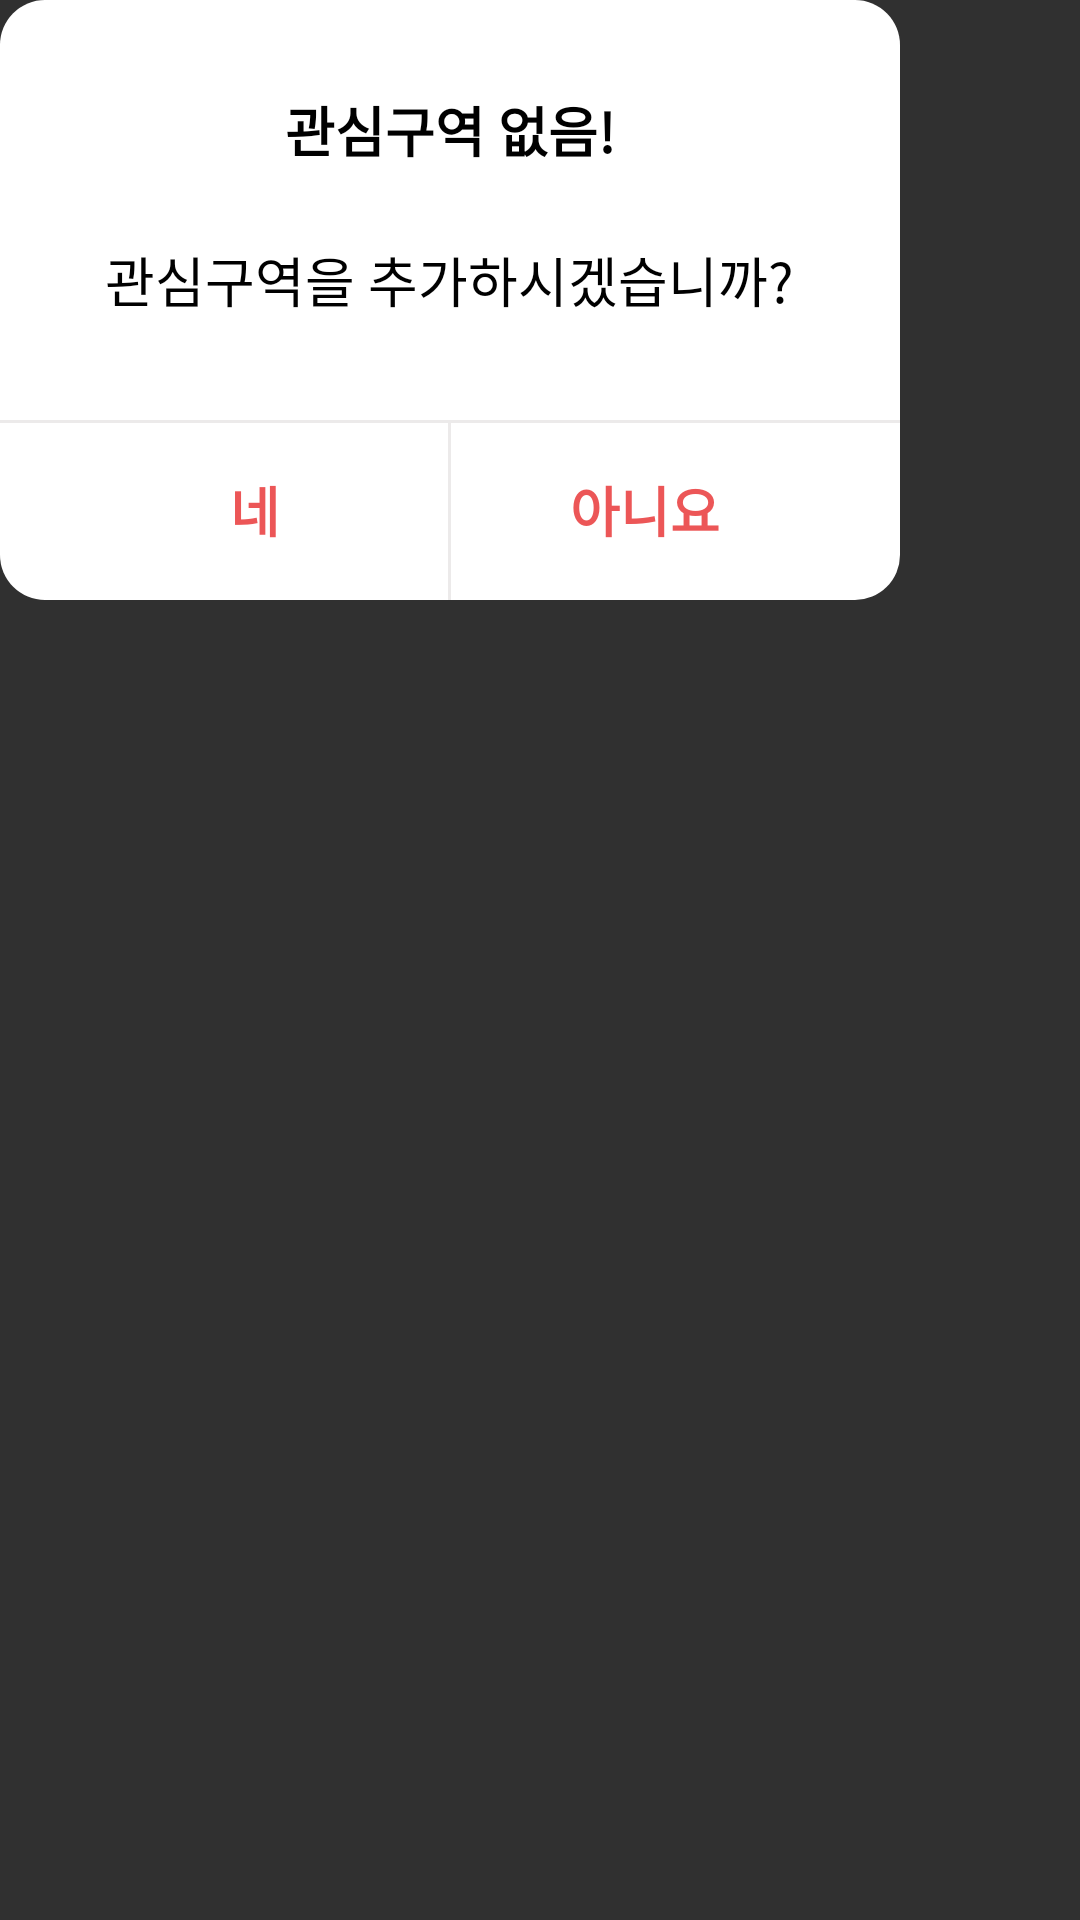

Reconstruct the res/layout file that produces this screen, plus the resources it refers to.
<!-- AndroidManifest.xml: application theme Theme.AppCompat.NoActionBar -->
<!-- res/layout/activity_one_inter_choise.xml -->
<?xml version="1.0" encoding="utf-8"?>
<RelativeLayout xmlns:android="http://schemas.android.com/apk/res/android"
    xmlns:app="http://schemas.android.com/apk/res-auto"
    xmlns:tools="http://schemas.android.com/tools"
    android:layout_width="wrap_content"
    android:layout_height="200dp"
    tools:context=".OneInterChoise">
    <RelativeLayout
        android:layout_width="300dp"
        android:layout_height="200dp"
        android:background="@drawable/inter_background">
        <TextView
            android:layout_width="wrap_content"
            android:layout_height="wrap_content"
            android:layout_centerHorizontal="true"
            android:layout_marginTop="30dp"
            android:text="관심구역 없음!"
            android:textColor="@color/black"
            android:textSize="18dp"
            android:textStyle="bold"
            />
        <TextView
            android:layout_width="wrap_content"
            android:layout_height="wrap_content"
            android:layout_centerHorizontal="true"
            android:layout_marginTop="80dp"
            android:text="관심구역을 추가하시겠습니까?"
            android:textColor="@color/black"
            android:textSize="18dp"
            />
        <View
            android:layout_width="match_parent"
            android:layout_height="1dp"
            android:layout_marginTop="140dp"
            android:background="#ECEAEA"
            />
        <View
            android:layout_width="1dp"
            android:layout_height="60dp"
            android:layout_alignParentBottom="true"
            android:layout_centerHorizontal="true"
            android:background="#ECEAEA"
            />
        <TextView
            android:id="@+id/inter_tv1"
            android:layout_width="80dp"
            android:layout_height="40dp"
            android:layout_marginTop="150dp"
            android:layout_marginStart="45dp"
            android:text="네"
            android:textSize="18dp"
            android:textStyle="bold"
            android:textColor="@color/maincolor"
            android:gravity="center"
            />
        <TextView
            android:id="@+id/inter_tv2"
            android:layout_width="80dp"
            android:layout_height="40dp"
            android:layout_alignTop="@+id/inter_tv1"
            android:layout_toEndOf="@id/inter_tv1"
            android:layout_marginStart="50dp"
            android:text="아니요"
            android:textSize="18dp"
            android:textStyle="bold"
            android:textColor="@color/maincolor"
            android:gravity="center"
            />
    </RelativeLayout>

</RelativeLayout>
<!-- resources referenced by this layout -->
<resources>
  <color name="black">#000000</color>
  <color name="maincolor">#EC5657</color>
  <!-- drawable inter_background (drawable) -->
  <?xml version="1.0" encoding="utf-8"?>
  <layer-list xmlns:android="http://schemas.android.com/apk/res/android">
      <item>
          <shape>
              <solid android:color="@color/white" />
              <corners android:radius="15dp" />
          </shape>
      </item>
  </layer-list>
  <color name="white">#FFFFFF</color>
</resources>
